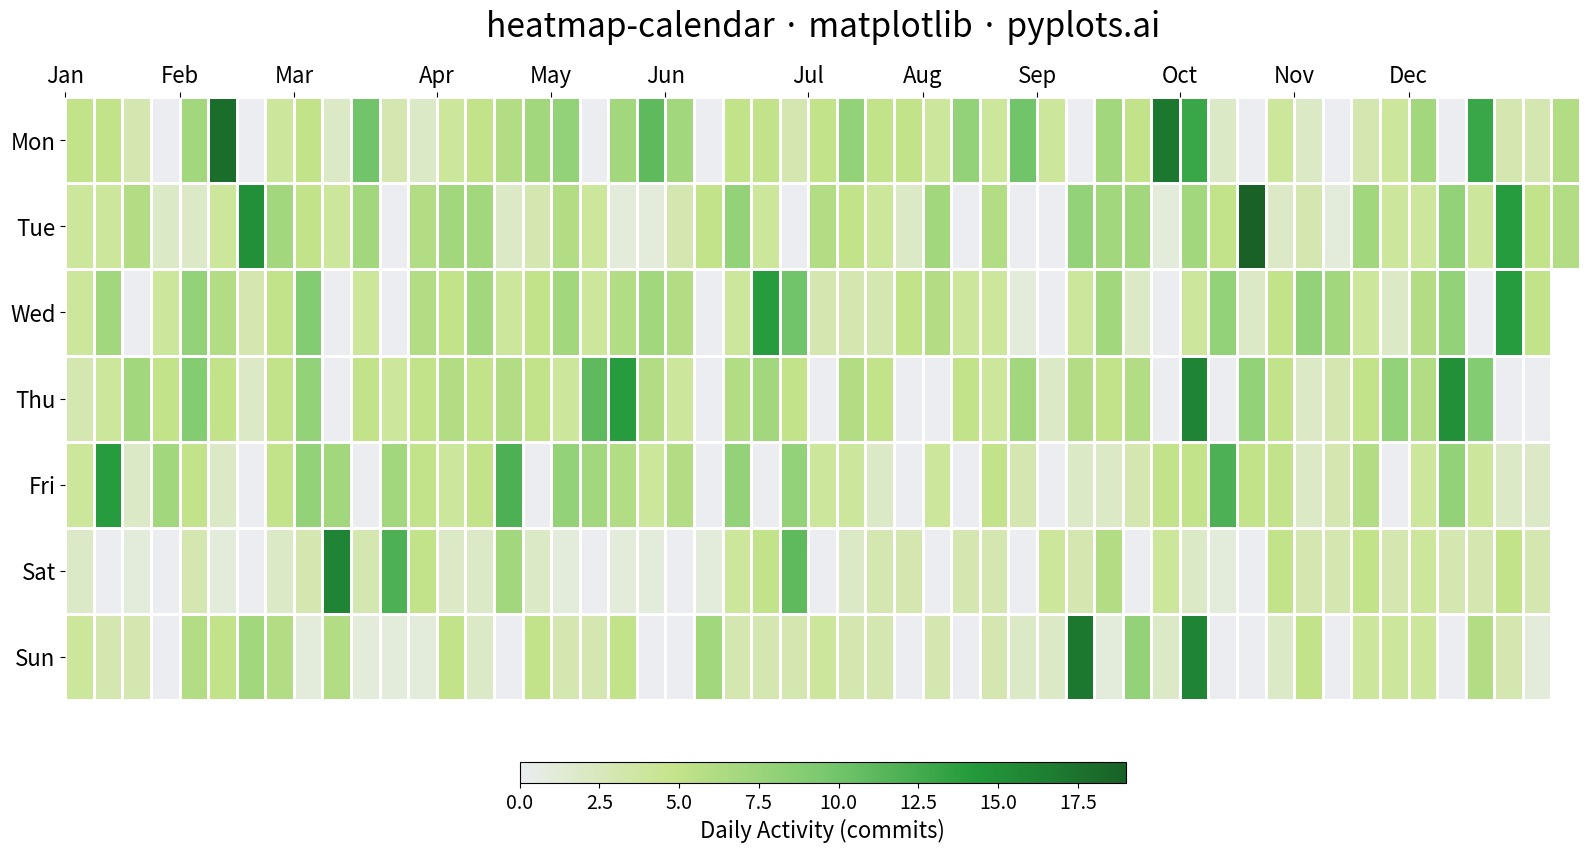

Here is the Python script that generated this plot:
""" pyplots.ai
heatmap-calendar: Basic Calendar Heatmap
Library: matplotlib 3.10.8 | Python 3.13.11
Quality: 91/100 | Created: 2025-12-23
"""

import matplotlib.pyplot as plt
import numpy as np
import pandas as pd
from matplotlib.colors import LinearSegmentedColormap


# Data - Generate one year of daily activity data (GitHub-style contributions)
np.random.seed(42)
start_date = pd.Timestamp("2024-01-01")
end_date = pd.Timestamp("2024-12-31")
dates = pd.date_range(start=start_date, end=end_date, freq="D")

# Create realistic activity pattern: weekdays more active, some random variation
values = []
for date in dates:
    # Base activity level
    base = np.random.poisson(3)
    # Weekdays (Mon-Fri) tend to have more activity
    if date.dayofweek < 5:
        base += np.random.poisson(2)
    # Some days have no activity
    if np.random.random() < 0.15:
        base = 0
    # Occasional high-activity days
    if np.random.random() < 0.05:
        base += np.random.randint(5, 15)
    values.append(base)

df = pd.DataFrame({"date": dates, "value": values})

# Prepare calendar layout data
df["week_of_year"] = (df["date"] - start_date).dt.days // 7
df["dayofweek"] = df["date"].dt.dayofweek  # 0=Monday, 6=Sunday
df["month"] = df["date"].dt.month

# Create plot (4800x2700 px)
fig, ax = plt.subplots(figsize=(16, 9))

# Custom colormap: GitHub-style greens with light gray for 0
colors = ["#ebedf0", "#c6e48b", "#7bc96f", "#239a3b", "#196127"]
cmap = LinearSegmentedColormap.from_list("github", colors, N=256)

# Get unique weeks and create the grid
n_weeks = df["week_of_year"].max() + 1

# Create a 2D array for the heatmap (7 days x n_weeks)
heatmap_data = np.full((7, n_weeks), np.nan)

for _, row in df.iterrows():
    week_idx = int(row["week_of_year"])
    day_idx = int(row["dayofweek"])
    heatmap_data[day_idx, week_idx] = row["value"]

# Plot the heatmap using pcolormesh
x = np.arange(n_weeks + 1)
y = np.arange(8)
mesh = ax.pcolormesh(x, y, heatmap_data, cmap=cmap, vmin=0, vmax=df["value"].max(), edgecolors="white", linewidth=2)

# Set weekday labels on y-axis
weekday_labels = ["Mon", "Tue", "Wed", "Thu", "Fri", "Sat", "Sun"]
ax.set_yticks(np.arange(7) + 0.5)
ax.set_yticklabels(weekday_labels, fontsize=16)

# Add month labels at the top
month_positions = []
month_labels = []
for month in range(1, 13):
    month_data = df[df["month"] == month]
    if len(month_data) > 0:
        first_week = month_data["week_of_year"].iloc[0]
        month_positions.append(first_week)
        month_labels.append(pd.Timestamp(2024, month, 1).strftime("%b"))

ax.set_xticks(month_positions)
ax.set_xticklabels(month_labels, fontsize=16)

# Move x-axis labels to top
ax.xaxis.tick_top()
ax.xaxis.set_label_position("top")

# Remove spines for cleaner look
for spine in ax.spines.values():
    spine.set_visible(False)

# Invert y-axis so Monday is at top
ax.invert_yaxis()

# Add colorbar for value interpretation
cbar = plt.colorbar(mesh, ax=ax, orientation="horizontal", pad=0.08, shrink=0.4, aspect=30)
cbar.ax.tick_params(labelsize=14)
cbar.set_label("Daily Activity (commits)", fontsize=16)

# Title
ax.set_title("heatmap-calendar · matplotlib · pyplots.ai", fontsize=24, pad=20)

plt.tight_layout()
plt.savefig("plot.png", dpi=300, bbox_inches="tight")
